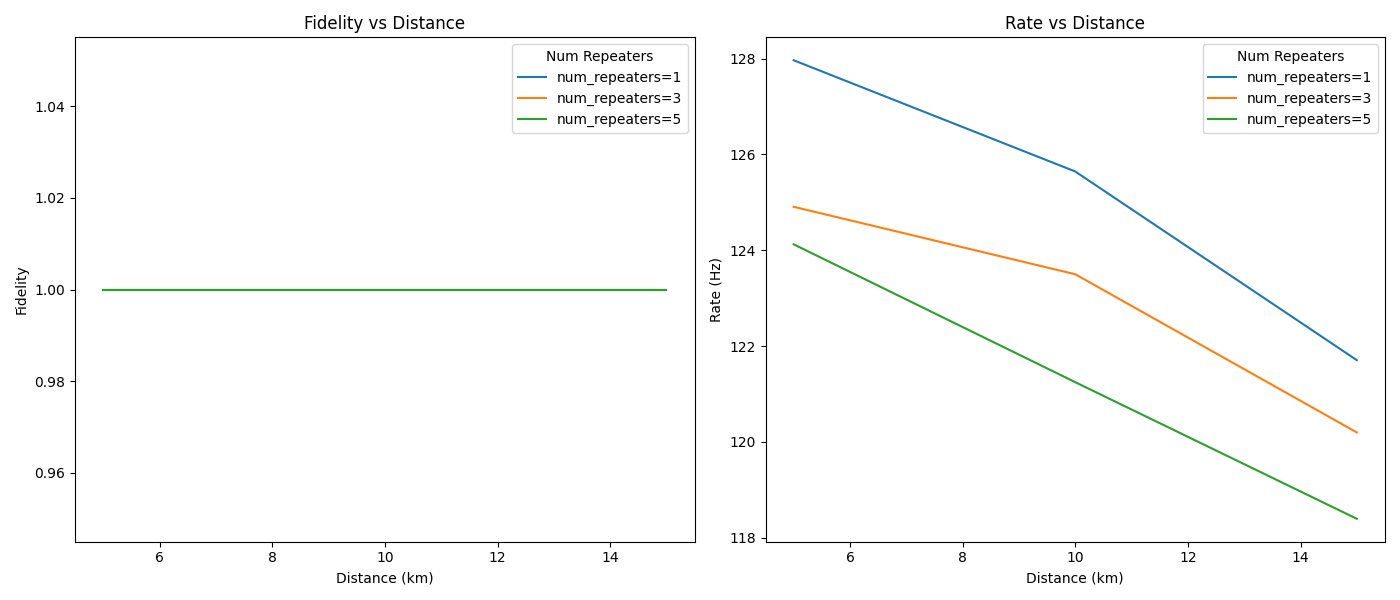

The data file committed next to this chart (first rows):
, num_repeaters, distance, fidelity, sem, rate, mean_retries, num_success
0, 1, 5, 1.0, 0.0, 128, 0.7, 10
1, 1, 10, 1.0, 0.0, 125.6, 0.6, 10
2, 1, 15, 1.0, 0.0, 121.7, 0.9, 10
3, 3, 5, 1.0, 0.0, 124.9, 1.2, 10
4, 3, 10, 1.0, 0.0, 123.5, 0.9, 10
5, 3, 15, 1.0, 0.0, 120.2, 1.0, 10
6, 5, 5, 1.0, 0.0, 124.1, 1.1, 10
7, 5, 10, 1.0, 0.0, 121.2, 1.2, 10
8, 5, 15, 1.0, 0.0, 118.4, 1.3, 10
